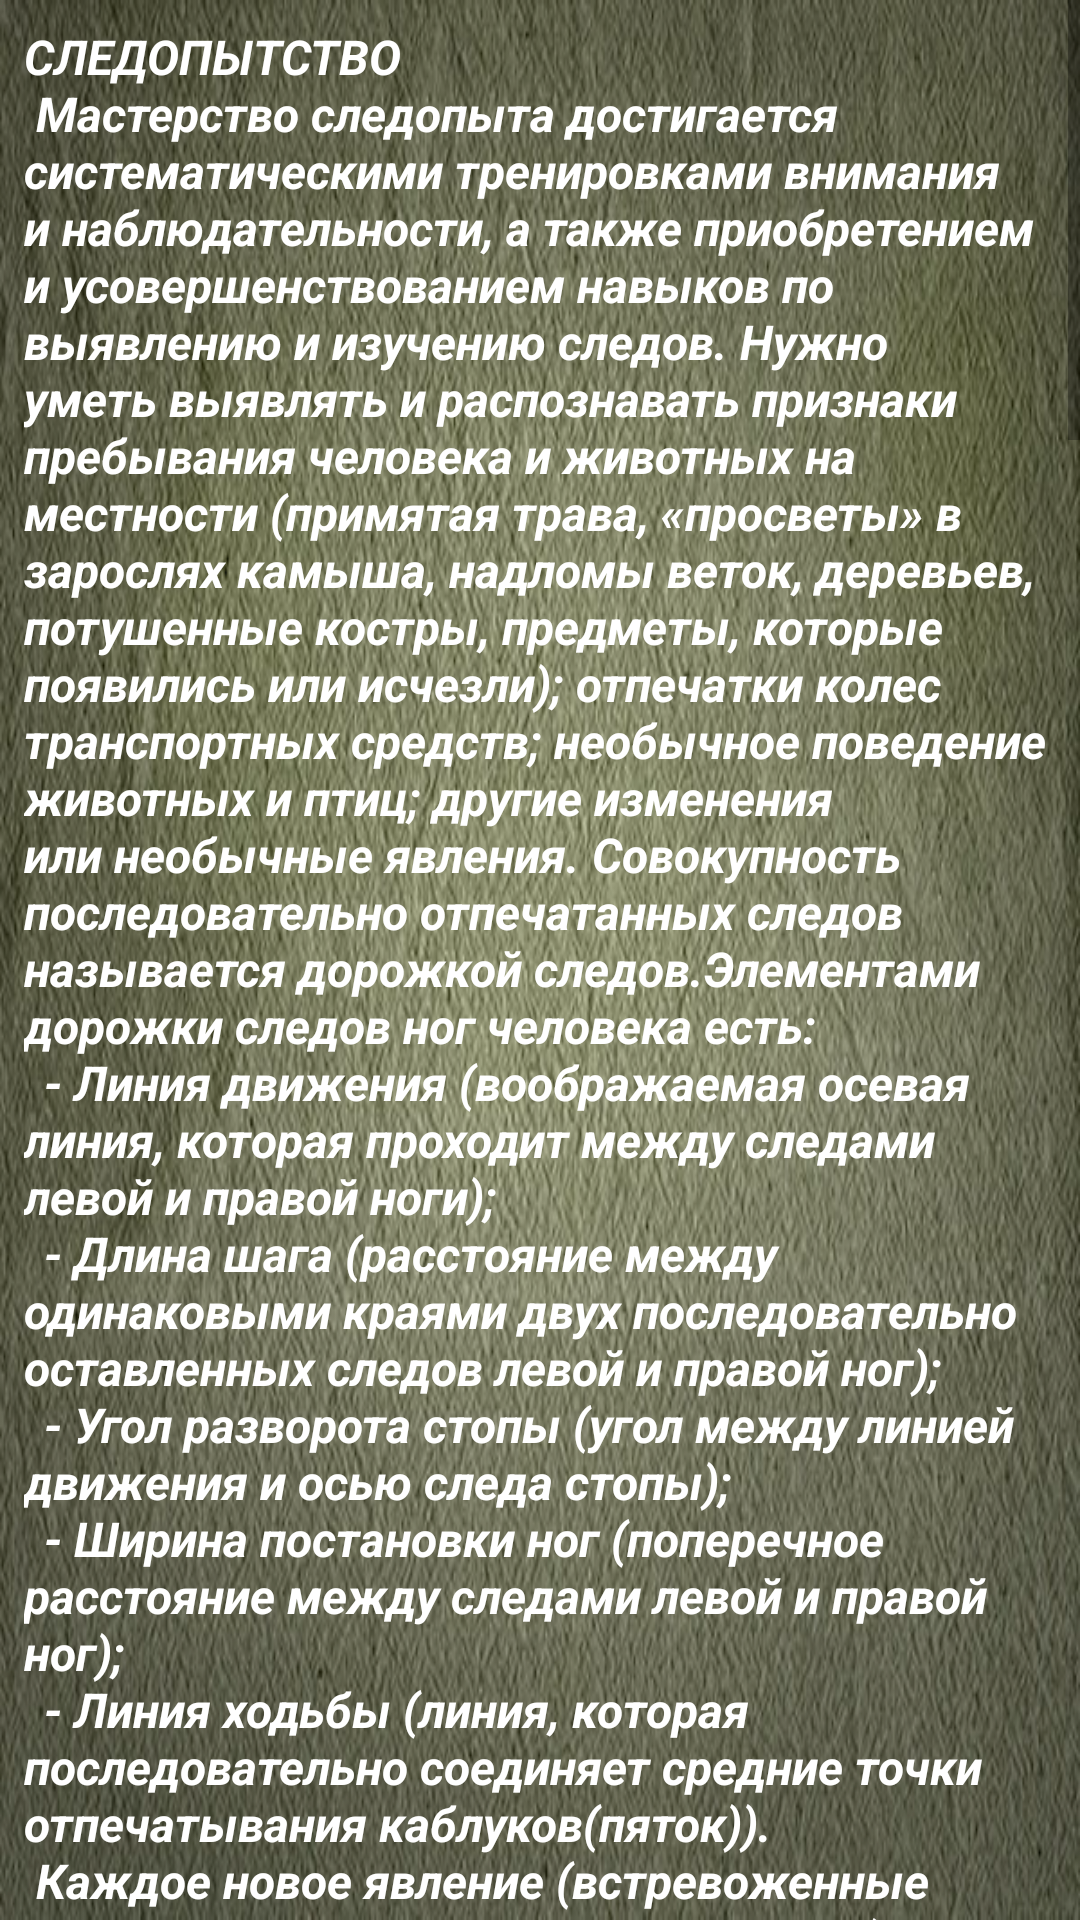

Write the Android layout XML for this screen, with the resource values it uses.
<!-- AndroidManifest.xml: application theme Theme.SurvivalAssistant -->
<!-- res/layout/activity_sled.xml -->
<?xml version="1.0" encoding="utf-8"?>
<androidx.constraintlayout.widget.ConstraintLayout xmlns:android="http://schemas.android.com/apk/res/android"
    xmlns:app="http://schemas.android.com/apk/res-auto"
    xmlns:tools="http://schemas.android.com/tools"
    android:layout_width="match_parent"
    android:layout_height="match_parent"
    android:background="@drawable/khaki"
    tools:context=".presentation.sled.SledActivity">

    <ScrollView
        android:layout_width="match_parent"
        android:layout_height="match_parent"
        app:layout_constraintBottom_toBottomOf="parent"
        app:layout_constraintEnd_toEndOf="parent"
        app:layout_constraintStart_toStartOf="parent"
        app:layout_constraintTop_toTopOf="parent"
        tools:ignore="SpeakableTextPresentCheck">

        <LinearLayout
            android:layout_width="match_parent"
            android:layout_height="wrap_content"
            android:orientation="vertical" >

            <TextView
                android:id="@+id/textView4"
                android:layout_width="match_parent"
                android:layout_height="wrap_content"
                android:layout_margin="8dp"
                android:text="@string/sledi"
                android:textColor="@color/white"
                android:textSize="16sp"
                android:textStyle="bold|italic" />
        </LinearLayout>
    </ScrollView>
</androidx.constraintlayout.widget.ConstraintLayout>
<!-- resources referenced by this layout -->
<resources>
  <color name="white">#FFFFFFFF</color>
  <color name="purple_500">#FF6200EE</color>
  <color name="teal_200">#FF03DAC5</color>
  <color name="teal_700">#FF018786</color>
  <color name="black">#FF000000</color>
</resources>
